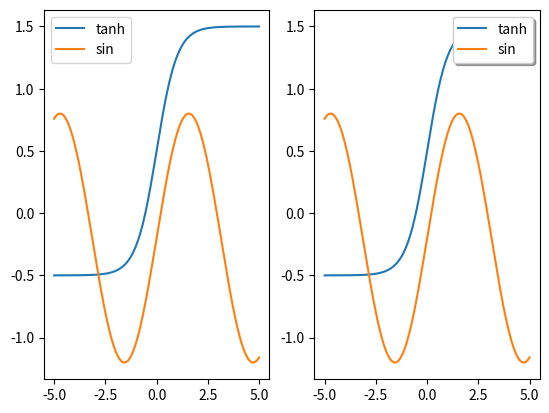

Write Python code to recreate this figure.
import numpy as np
import matplotlib.pyplot as plt

# A legend provides a description for an element in the figure

points = np.linspace(-5, 5, 256)
y1 = np.tanh(points) + 0.5
y2 = np.sin(points) - 0.2

fig, axe = plt.subplots(nrows=1, ncols=2, dpi=800)
axe[0].plot(points, y1, label='tanh')
axe[0].plot(points, y2, label='sin')
# Adding a legend without labels
axe[0].legend()

axe[1].plot(points, y1)
axe[1].plot(points, y2)
# Adding a legend with labels
axe[1].legend(['tanh', 'sin'], loc='upper right', shadow=True)

plt.show()
